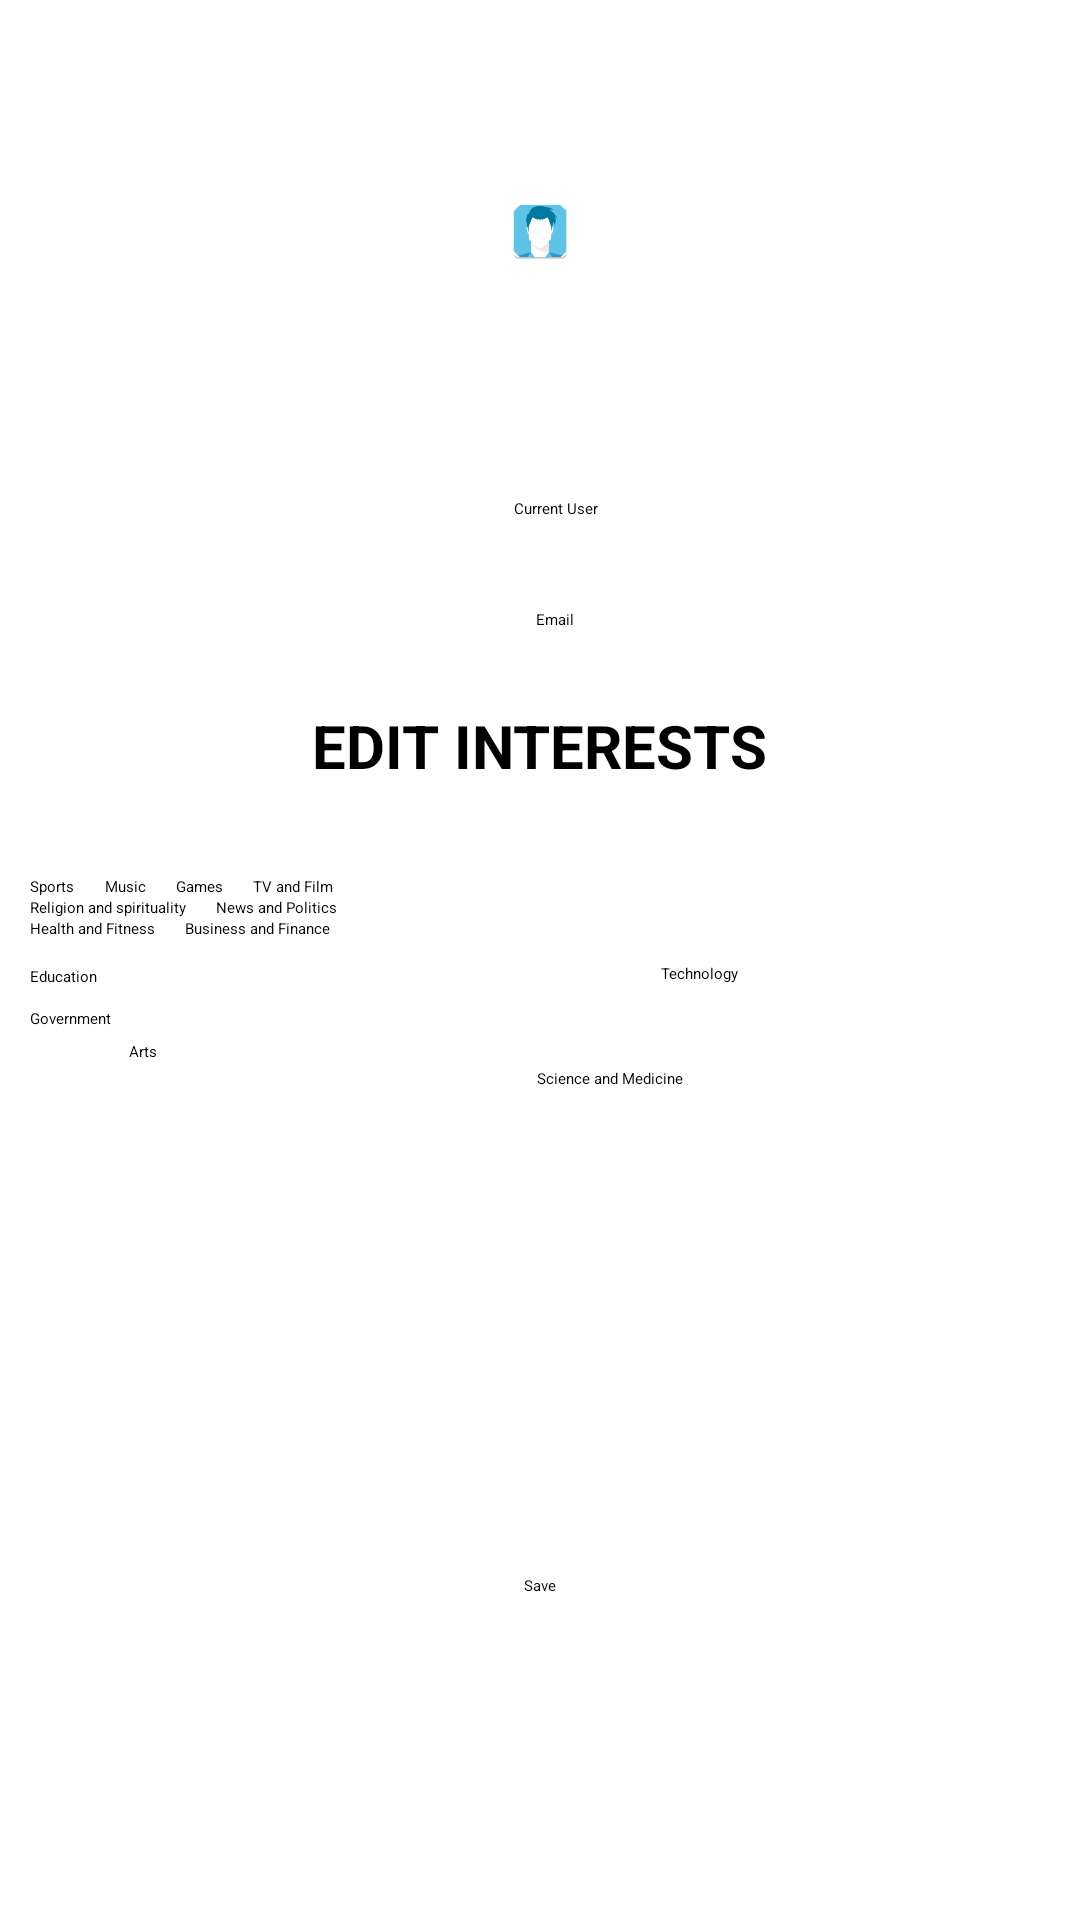

This screen was rendered from an Android layout file. Write that file and the resources it references.
<!-- AndroidManifest.xml: application theme Theme.MEET -->
<!-- res/layout/fragment_third.xml -->
<?xml version="1.0" encoding="utf-8"?>
<FrameLayout xmlns:android="http://schemas.android.com/apk/res/android"
    xmlns:tools="http://schemas.android.com/tools"
    android:layout_width="match_parent"
    android:layout_height="match_parent"
    tools:context=".activity.ThirdFragment">

    <ScrollView
        android:layout_width="match_parent"
        android:layout_height="wrap_content">


    <RelativeLayout
        android:id="@+id/layout"
        android:layout_width="wrap_content"
        android:layout_height="wrap_content">

        <ImageView
            android:id="@+id/img"
            android:layout_width="wrap_content"
            android:layout_height="wrap_content"
            android:layout_alignParentStart="true"
            android:layout_centerHorizontal="true"
            android:layout_alignParentTop="true"
            android:layout_alignParentEnd="true"
            android:layout_marginStart="134dp"
            android:layout_marginTop="23dp"
            android:layout_marginEnd="144dp"
            android:padding="30dp"
            android:src="@mipmap/ic_profile"/>


        <TextView
            android:id="@+id/txtUserName"
            android:layout_width="match_parent"
            android:layout_height="wrap_content"
            android:layout_below="@id/img"
            android:layout_marginLeft="10dp"
            android:layout_marginTop="25dp"
            android:padding="10dp"
            android:text="Current User"
            android:textAlignment="center"
            android:textAllCaps="false"
            android:textAppearance="?android:attr/textAppearanceMedium"
            android:textColor="@color/black" />


        <TextView
            android:id="@+id/txtEmail"
            android:layout_width="match_parent"
            android:layout_height="wrap_content"
            android:layout_below="@id/txtUserName"
            android:layout_marginLeft="10dp"
            android:layout_marginTop="10dp"
            android:hint="Email"
            android:padding="10dp"
            android:textAlignment="center"

            android:textColor="@color/black" />
        <TextView
            android:id="@+id/txtInterest"
            android:layout_width="wrap_content"
            android:layout_height="wrap_content"
            android:layout_below="@id/txtEmail"
            android:text="EDIT INTERESTS"
            android:layout_centerHorizontal="true"
            android:layout_marginTop="15dp"
            android:textStyle="bold"
            android:textSize="20sp"/>

        <RelativeLayout
            android:id="@+id/rlLayout"
            android:layout_width="match_parent"
            android:layout_height="202dp"
            android:layout_below="@id/txtInterest"
            android:layout_marginTop="20dp">

            <CheckBox
                android:id="@+id/checkBox1"
                android:layout_width="wrap_content"
                android:layout_height="wrap_content"
                android:layout_marginLeft="10dp"
                android:layout_marginTop="10dp"
                android:text="Sports" />

            <CheckBox
                android:id="@+id/checkBox2"
                android:layout_width="wrap_content"
                android:layout_height="wrap_content"

                android:layout_marginLeft="10dp"
                android:layout_marginTop="10dp"
                android:layout_toRightOf="@id/checkBox1"
                android:text="Music" />

            <CheckBox
                android:id="@+id/checkBox3"
                android:layout_width="wrap_content"
                android:layout_height="wrap_content"

                android:layout_marginLeft="10dp"
                android:layout_marginTop="10dp"
                android:layout_toRightOf="@id/checkBox2"
                android:text="Games" />

            <CheckBox
                android:id="@+id/checkBox4"
                android:layout_width="139dp"
                android:layout_height="wrap_content"
                android:layout_marginLeft="10dp"

                android:layout_marginTop="10dp"
                android:layout_toRightOf="@id/checkBox3"
                android:text="TV and Film" />

            <CheckBox
                android:id="@+id/checkBox5"
                android:layout_width="wrap_content"
                android:layout_height="wrap_content"
                android:layout_below="@id/checkBox1"
                android:layout_marginLeft="10dp"
                android:text="Religion and spirituality" />

            <CheckBox
                android:id="@+id/checkBox6"
                android:layout_width="192dp"
                android:layout_height="wrap_content"
                android:layout_below="@id/checkBox1"
                android:layout_marginLeft="10dp"
                android:layout_toRightOf="@id/checkBox5"
                android:text="News and Politics" />

            <CheckBox
                android:id="@+id/checkBox7"
                android:layout_width="wrap_content"
                android:layout_height="wrap_content"
                android:layout_below="@id/checkBox5"
                android:layout_marginLeft="10dp"
                android:text="Health and Fitness" />

            <CheckBox
                android:id="@+id/checkBox8"
                android:layout_width="225dp"
                android:layout_height="wrap_content"
                android:layout_below="@id/checkBox5"
                android:layout_marginLeft="10dp"
                android:layout_toRightOf="@id/checkBox7"
                android:text="Business and Finance" />

            <CheckBox
                android:id="@+id/checkBox9"
                android:layout_width="75dp"
                android:layout_height="wrap_content"
                android:layout_below="@id/checkBox5"
                android:layout_marginLeft="-244dp"
                android:layout_marginTop="41dp"
                android:layout_toRightOf="@id/checkBox8"
                android:text="Arts" />

            <CheckBox
                android:id="@+id/checkBox10"
                android:layout_width="132dp"
                android:layout_height="wrap_content"
                android:layout_below="@id/checkBox7"
                android:layout_marginLeft="10dp"
                android:layout_marginTop="9dp"
                android:text="Education" />

            <CheckBox
                android:id="@+id/checkBox11"
                android:layout_width="194dp"
                android:layout_height="wrap_content"
                android:layout_below="@id/checkBox7"
                android:layout_marginLeft="37dp"
                android:layout_marginTop="43dp"
                android:layout_toRightOf="@id/checkBox10"
                android:text="Science and Medicine" />

            <CheckBox
                android:id="@+id/checkBox12"
                android:layout_width="128dp"
                android:layout_height="wrap_content"
                android:layout_below="@id/checkBox7"
                android:layout_marginLeft="-140dp"
                android:layout_marginTop="8dp"
                android:layout_toRightOf="@id/checkBox11"
                android:text="Technology" />

            <CheckBox
                android:id="@+id/checkBox13"
                android:layout_width="145dp"
                android:layout_height="wrap_content"
                android:layout_below="@id/checkBox10"
                android:layout_marginLeft="10dp"
                android:layout_marginTop="7dp"
                android:text="Government" />
        </RelativeLayout>

        <Button
            android:layout_width="wrap_content"
            android:layout_height="wrap_content"
            android:layout_below="@id/rlLayout"
            android:layout_centerHorizontal="true"
            android:layout_marginTop="41dp"
            android:background="@drawable/btn_background"
            android:text="Save" />


    </RelativeLayout>
    </ScrollView>




</FrameLayout>
<!-- resources referenced by this layout -->
<resources>
  <!-- mipmap ic_profile: png bitmap (mipmap-hdpi, 3576 bytes) -->
  <style name="Theme.MEET" parent="Theme.AppCompat.Light">
          
          <item name="colorPrimary">@color/purple_500</item>
          <item name="colorPrimaryVariant">@color/purple_700</item>
          <item name="colorOnPrimary">@color/white</item>
          
          <item name="colorSecondary">@color/teal_200</item>
          <item name="colorSecondaryVariant">@color/teal_700</item>
          <item name="colorOnSecondary">@color/black</item>
          
          <item name="android:statusBarColor" tools:targetApi="l">?attr/colorPrimaryVariant</item>
          
      </style>
  <!-- not gathered from this repository: default colours our renderer supplied (Android Studio template values) -->
  <color name="purple_500">#FF6200EE</color>
  <color name="purple_700">#FF3700B3</color>
  <color name="teal_200">#FF03DAC5</color>
  <color name="teal_700">#FF018786</color>
  <color name="black">#FF000000</color>
  <color name="white">#FFFFFFFF</color>
</resources>
